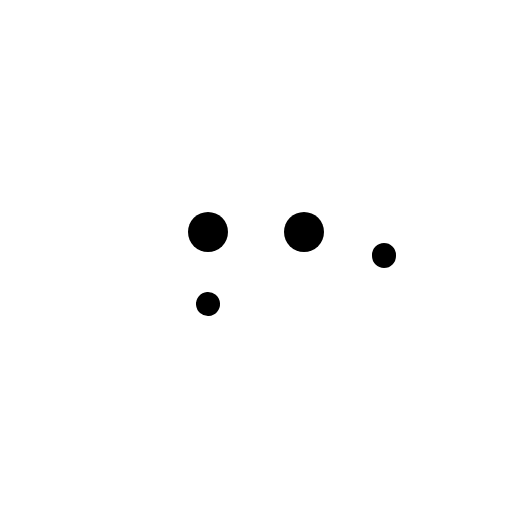
t = 0.00 s
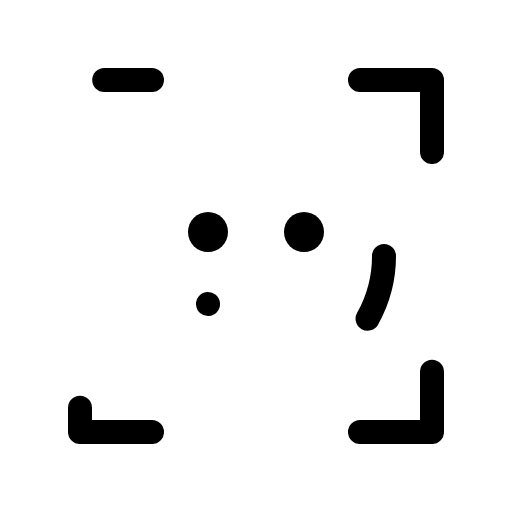
t = 1.50 s
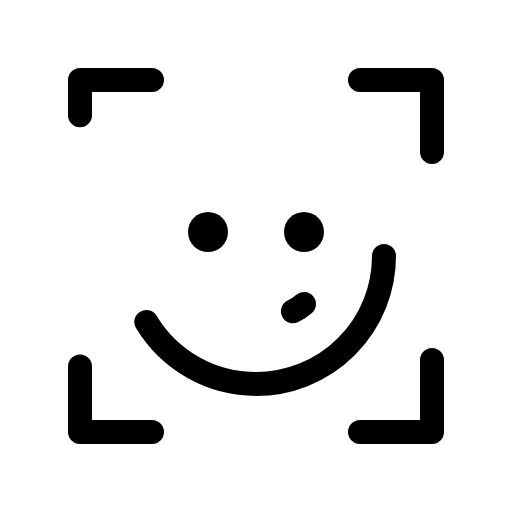
t = 1.88 s
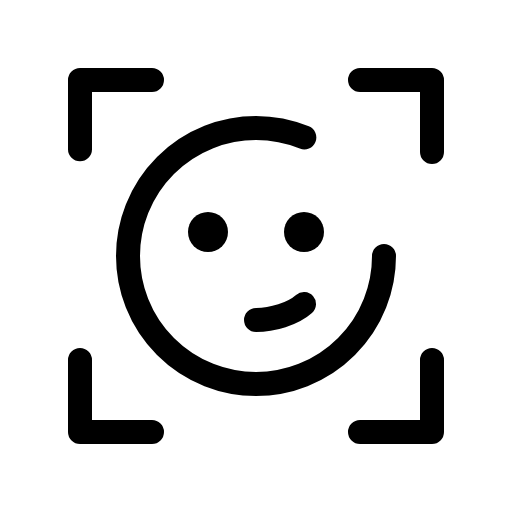
t = 2.25 s
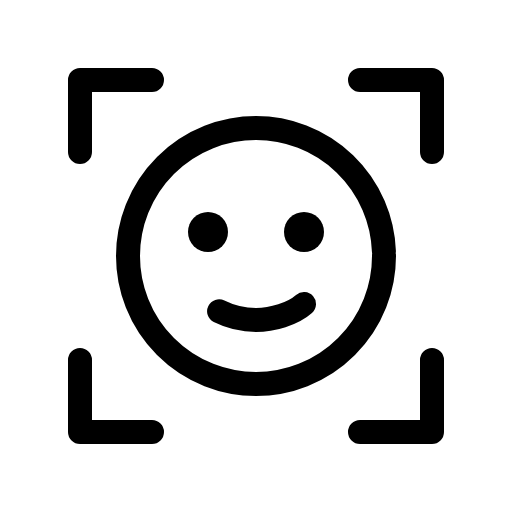
t = 2.63 s
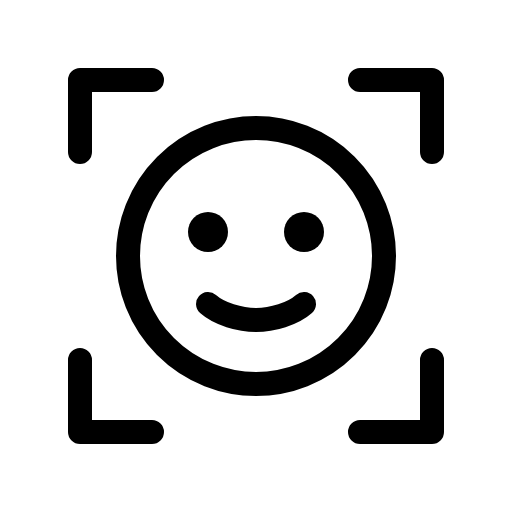
t = 3.00 s

The animated SVG that drew these frames (rendered in a browser with its animation timeline set to each time). Animation: 1 CSS @keyframes rule; one cycle of 3.00 s.

<svg xmlns="http://www.w3.org/2000/svg" viewBox="0 0 256 256">
  <style>
    .draw-line {
      stroke-dasharray: 1;
      stroke-dashoffset: 1;
      animation: phosphor-draw-in 1.5s ease-in-out forwards;
    }
    @keyframes phosphor-draw-in {
      to { stroke-dashoffset: 0; }
    }
  </style><rect width="256" height="256" fill="none"/><polyline points="180 40 216 40 216 76" fill="none" stroke="currentColor" stroke-linecap="round" stroke-linejoin="round" stroke-width="12" class="draw-line" pathLength="1" style="animation-delay: 0s"/><polyline points="180 216 216 216 216 180" fill="none" stroke="currentColor" stroke-linecap="round" stroke-linejoin="round" stroke-width="12" class="draw-line" pathLength="1" style="animation-delay: 0.3s"/><polyline points="76 216 40 216 40 180" fill="none" stroke="currentColor" stroke-linecap="round" stroke-linejoin="round" stroke-width="12" class="draw-line" pathLength="1" style="animation-delay: 0.6s"/><polyline points="76 40 40 40 40 76" fill="none" stroke="currentColor" stroke-linecap="round" stroke-linejoin="round" stroke-width="12" class="draw-line" pathLength="1" style="animation-delay: 0.9s"/><circle cx="128" cy="128" r="64" fill="none" stroke="currentColor" stroke-linecap="round" stroke-linejoin="round" stroke-width="12" class="draw-line" pathLength="1" style="animation-delay: 1.2s"/><circle cx="104" cy="116" r="10"/><circle cx="152" cy="116" r="10"/><path d="M152,152c-5.64,5-15.88,8-24,8s-18.36-3-24-8" fill="none" stroke="currentColor" stroke-linecap="round" stroke-linejoin="round" stroke-width="12" class="draw-line" pathLength="1" style="animation-delay: 1.5s"/></svg>
